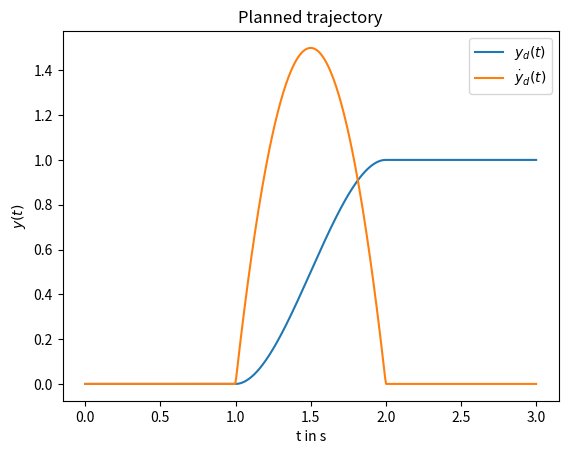

Here is the Python script that generated this plot:
# -*- coding: utf-8 -*-
import numpy as np
import matplotlib.pyplot as plt
import abc # abstract base class
import math

class Planner(object):
    """ Base class for a trajectory planner.

    Attributes:
        yA (int, float, ndarray): start value
        yB (int, float, ndarray): final value
        t0 (int, float): start time
        tf (int, float): final time
        d (int): trajectory is smooth up to the d-th derivative
    """

    def __init__(self, YA, YB, t0, tf, d):
        self.YA = YA
        self.YB = YB
        self.t0 = t0
        self.tf = tf
        self.d = d

    @abc.abstractmethod
    def eval(self):
        return


class PolynomialPlanner(Planner):
    """Planner subclass that uses a polynomial approach for trajectory generation

    Attributes:
        c (ndarray): parameter vector of polynomial
    """

    def __init__(self, YA, YB, t0, tf, d):
        super(PolynomialPlanner, self).__init__(YA, YB, t0, tf, d)
        self.c = self.coefficients()

    def eval(self,t):
        """Evaluates the planned trajectory at time t.

        Args:
            t (int, float): time

        Returns:
            y (ndarray): y and its derivatives at t
        """
        if t < self.t0:
            Y = self.YA
        elif t > self.tf:
            Y = self.YB
        else:
            Y = np.dot(self.TMatrix(t),self.c)
        return Y


    def eval_vec(self,tt):
        """Samples the planned trajectory

        Args:
            tt (ndarray): time vector

        Returns:
            Y (ndarray): y and its derivatives at the sample points

        """
        Y = np.zeros([len(tt),len(self.YA)])
        for i in range(0,len(tt)):
            Y[i] = self.eval(tt[i])
        return Y


    def TMatrix(self, t):
        """Computes the T matrix at time t

        Args:
            t (int, float): time

        Returns:
            T (ndarray): T matrix

        """

        d = self.d
        n = d+1 # first dimension of T
        m = 2*d+2 # second dimension of T

        T = np.zeros([n, m])

        for i in range(0, m):
            T[0, i] = t ** i / math.factorial(i)
        for j in range(1, n):
            T[j, j:m] = T[0, 0:m-j]
        return T


    def coefficients(self):
        """Calculation of the polynomial parameter vector

        Returns:
            c (ndarray): parameter vector of the polynomial

        """
        t0 = self.t0
        tf = self.tf

        Y = np.append(self.YA, self.YB)

        T0 = self.TMatrix(t0)
        Tf = self.TMatrix(tf)

        T = np.append(T0, Tf, axis=0)

        # solve the linear equation system for c
        c = np.linalg.solve(T, Y)
        return c


# example
YA = np.array([0,0])
YB = np.array([1,0])
t0 = 1
tf = 2
tt = np.linspace(0, 3, 500)
d = 1
yd = PolynomialPlanner(YA, YB, t0, tf, d)

# display the parameter vector
print("c = ", yd.c)

# sample the generated trajectory
Y = yd.eval_vec(tt)

#plot the trajectory
plt.plot(tt, Y)
plt.title('Planned trajectory')
plt.legend([r'$y_d(t)$', r'$\dot{y}_d(t)$'])
plt.xlabel(r't in s')
plt.ylabel(r'$y(t)$')
plt.show()